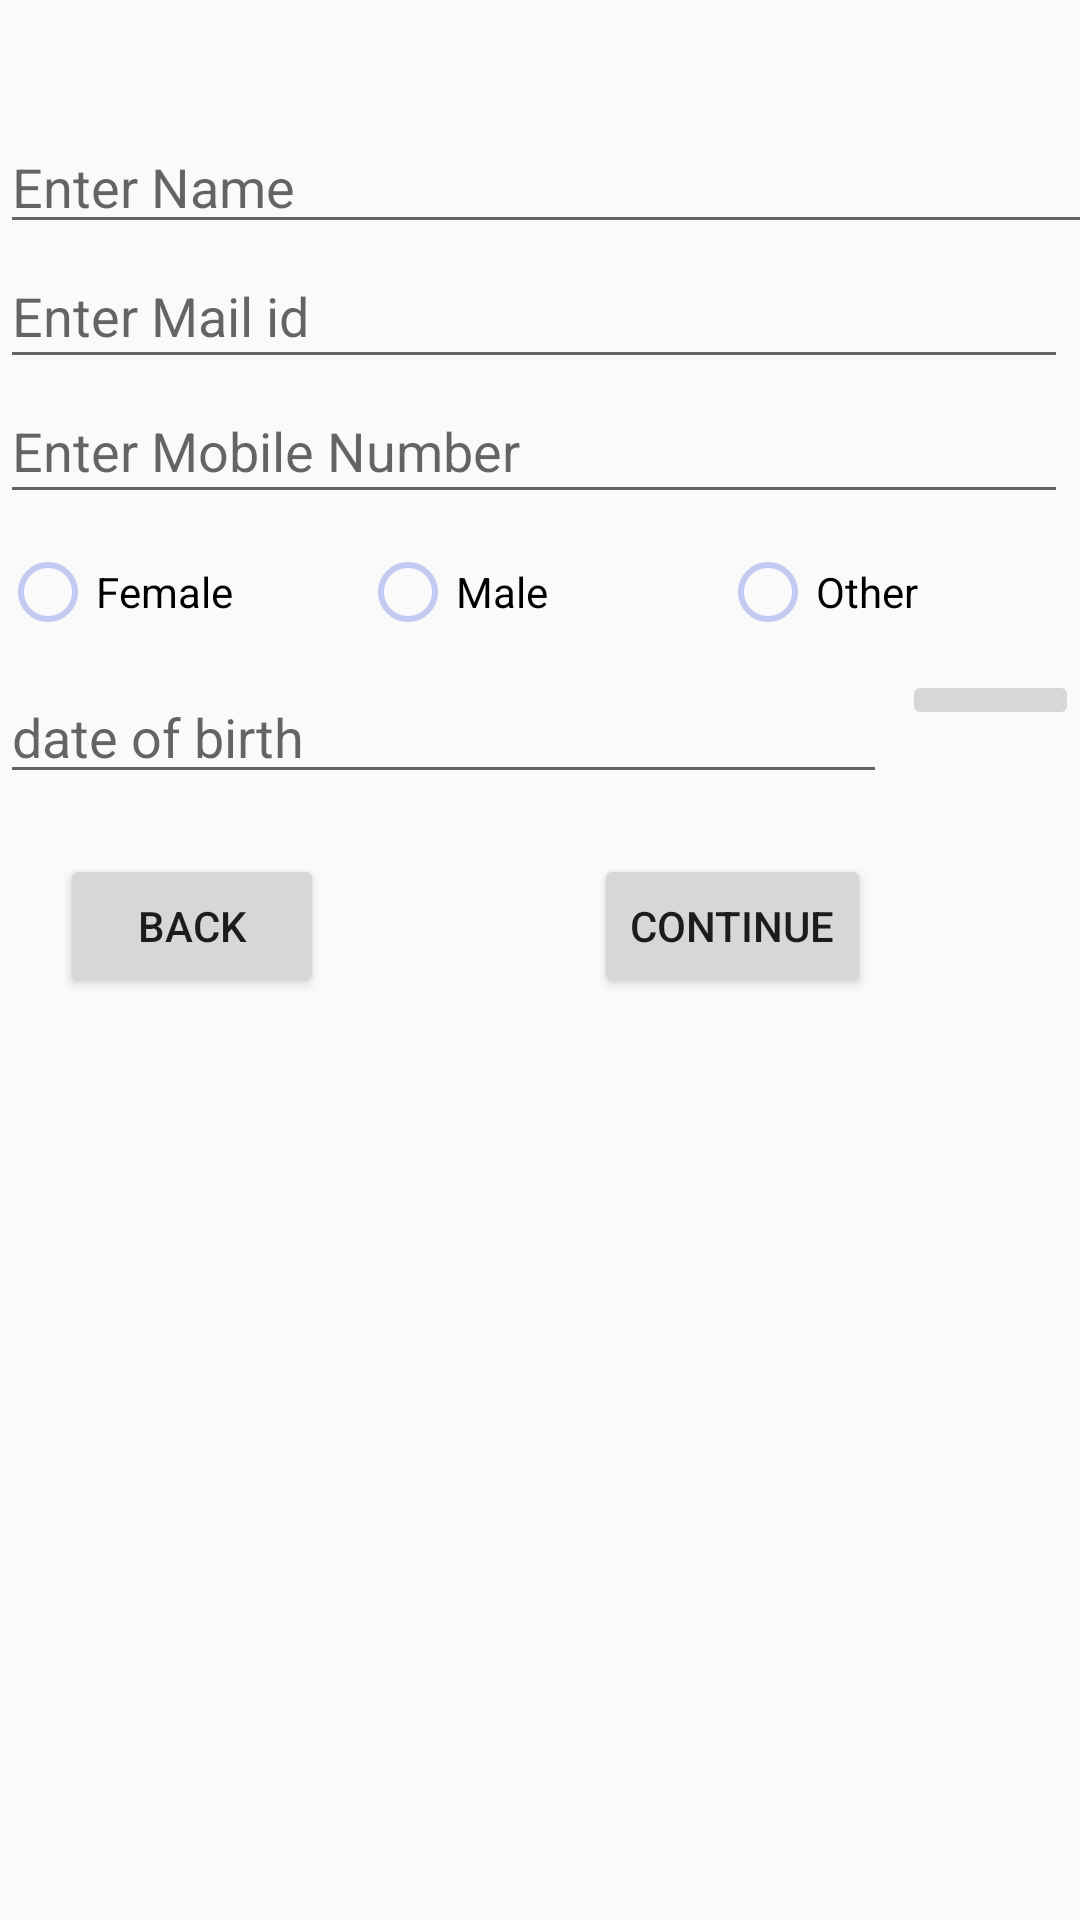

Layout XML and referenced resources for this Android screen:
<!-- AndroidManifest.xml: application theme AppTheme -->
<!-- res/layout/fragment_fragment_to_get_personal_details.xml -->
<android.support.design.widget.CoordinatorLayout xmlns:android="http://schemas.android.com/apk/res/android"
    xmlns:tools="http://schemas.android.com/tools"
    android:layout_width="match_parent"
    android:layout_height="match_parent"
    android:id="@+id/coordinator_layout"
    tools:context="orion.myorionwithfragmentssignup.fragments.FragmentToGetPersonalDetails">

    

    <ScrollView
        android:layout_width="match_parent"
        android:layout_height="match_parent">

    <LinearLayout
        android:layout_width="match_parent"
        android:layout_height="match_parent"
        android:layout_marginTop="40dp"
        android:orientation="vertical">

        <EditText
            android:id="@+id/edit_name"
            android:layout_width="368dp"
            android:layout_height="wrap_content"
            android:inputType="text"
            android:hint="@string/enter_name" />

        <EditText
            android:id="@+id/ent_mailid"
            android:layout_width="356dp"
            android:layout_height="45dp"
            android:ems="10"
            android:hint="@string/entr_mailid"
            android:inputType="textEmailAddress" />

        <EditText
            android:id="@+id/ent_mobile"
            android:layout_width="356dp"
            android:layout_height="45dp"
            android:ems="10"
            android:hint="@string/enter_phone"
            android:inputType="phone" />

       

        <RadioGroup
            android:layout_width="match_parent"
            android:layout_height="wrap_content"
            android:orientation="horizontal"
            android:layout_marginTop="10dp"
            android:id="@+id/radio_group"
            >
            <RadioButton
                android:layout_width="0dp"
                android:layout_weight="1"
                android:layout_height="wrap_content"
                android:text="@string/enter_gender_female"

                android:id="@+id/gend_female"
                android:theme="@style/MyRadioButton"/>

            <RadioButton
                android:layout_width="0dp"
                android:layout_weight="1"
                android:layout_height="wrap_content"
                android:text="@string/enter_gender_male"
                android:id="@+id/gend_male"
                android:theme="@style/MyRadioButton"/>


            <RadioButton
                android:layout_width="0dp"
                android:layout_weight="1"
                android:layout_height="wrap_content"
                android:text="@string/enter_gender_other"
                android:id="@+id/gend_other"
                android:theme="@style/MyRadioButton"/>


        </RadioGroup>

        <LinearLayout
            android:layout_width="match_parent"
            android:layout_height="wrap_content"
            android:orientation="horizontal"

            android:layout_marginTop="10dp">

            <EditText
                android:layout_width="0dp"
                android:layout_weight="1"
                android:layout_height="wrap_content"
                android:id="@+id/dob"
                android:layout_marginRight="5dp"
                android:editable="false"
                android:hint="@string/enter_dob"
                android:inputType="date"
                android:text=""/>

            <android.support.v7.widget.AppCompatImageButton
                android:layout_width="0dp"
                android:layout_weight="0.20"
                android:layout_height="wrap_content"
                android:id="@+id/datepick_imagebtn"
                android:src="@drawable/ic_date_range"/>

            

        </LinearLayout>

        <LinearLayout
            android:layout_width="match_parent"
            android:layout_height="wrap_content"
            android:orientation="horizontal"
            android:layout_margin="20dp">


            <Button
                android:id="@+id/button_back"
                android:layout_width="wrap_content"
                android:layout_height="wrap_content"
                android:onClick="clickOnBackPay"
                android:layout_gravity="left"

                android:text="@string/enter_btnname_prevs" />

            <Button
                android:id="@+id/button_continue"
                android:layout_width="wrap_content"
                android:layout_height="wrap_content"
                android:layout_marginLeft="20dp"
                android:layout_marginStart="90dp"
                android:onClick="clickOnContinuePay"
                android:text="@string/enter_btnname" />

        </LinearLayout>






    </LinearLayout>

    </ScrollView>

</android.support.design.widget.CoordinatorLayout>
<!-- resources referenced by this layout -->
<resources>
  <string name="enter_btnname">Continue</string>
  <string name="enter_btnname_prevs">Back</string>
  <string name="enter_cnfrmpswd">Confrom Password</string>
  <string name="enter_dob">date of birth</string>
  <string name="enter_gender_female">Female</string>
  <string name="enter_gender_male">Male</string>
  <string name="enter_gender_other">Other</string>
  <string name="enter_name">Enter Name</string>
  <string name="enter_phone">Enter Mobile Number</string>
  <string name="entr_mailid">Enter Mail id</string>
  <string name="entr_pswd">Enter Password</string>
  <style name="MyRadioButton" parent="Theme.AppCompat.Light">
          <item name="colorControlNormal">@color/colorcontrl</item>
          <item name="colorControlActivated">@color/coloractivate</item>
      </style>
  <style name="AppTheme" parent="Theme.AppCompat.Light.DarkActionBar">
          
          <item name="colorPrimary">@color/colorPrimary</item>
          <item name="colorPrimaryDark">@color/colorPrimaryDark</item>
          <item name="colorAccent">@color/colorAccent</item>
      </style>
  <color name="colorcontrl">#c4caf2</color>
  <color name="coloractivate">#FF576AE1</color>
  <color name="colorPrimary">#3F51B5</color>
  <color name="colorPrimaryDark">#303F9F</color>
  <color name="colorAccent">#FF4081</color>
</resources>
